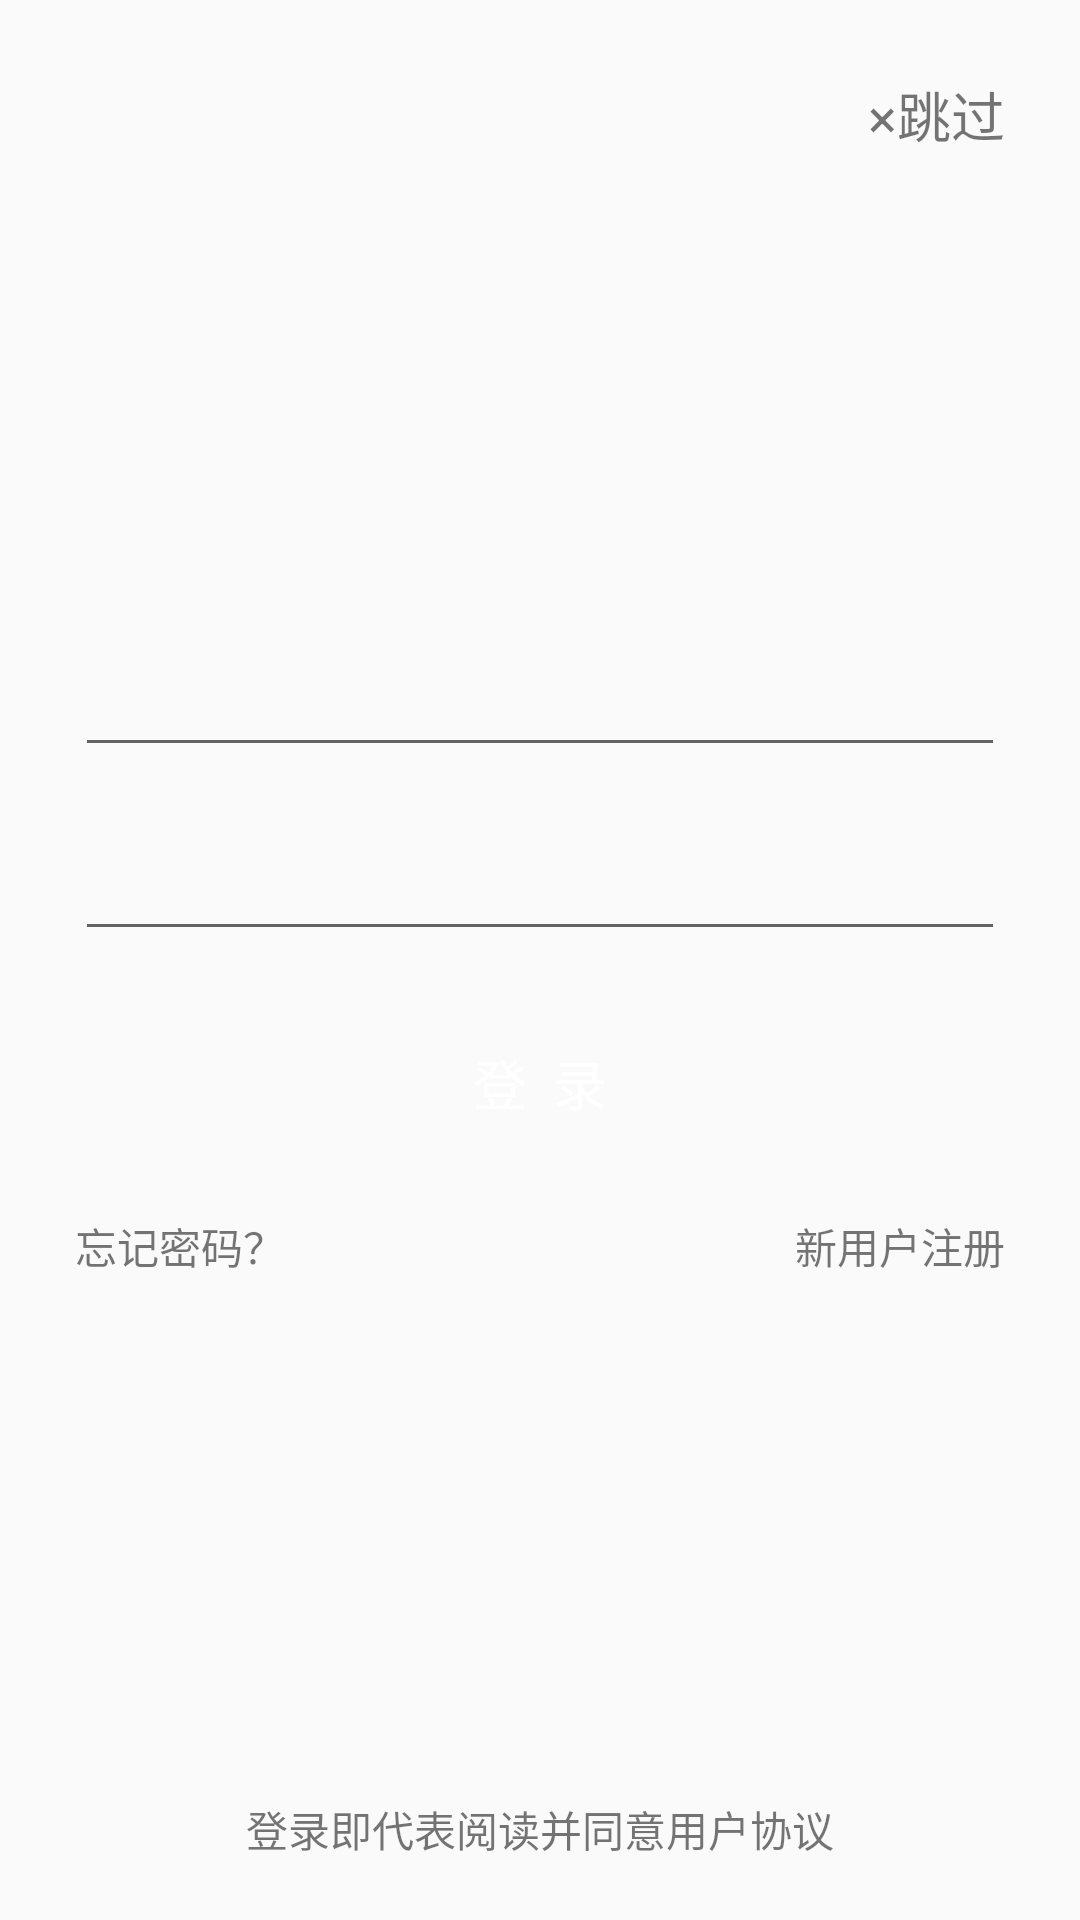

Produce the Android XML layout that renders to this screen, including the resource entries it uses.
<!-- AndroidManifest.xml: activity theme Theme.AppCompat.Light.NoActionBar -->
<!-- res/layout/activity_login.xml -->
<?xml version="1.0" encoding="utf-8"?>

<android.support.constraint.ConstraintLayout
    xmlns:android="http://schemas.android.com/apk/res/android"
    xmlns:tools="http://schemas.android.com/tools"
    android:layout_width="match_parent"
    android:layout_height="match_parent">

    <RelativeLayout
        android:layout_width="match_parent"
        android:layout_height="match_parent"
        tools:layout_editor_absoluteX="8dp"
        tools:layout_editor_absoluteY="8dp">

        <LinearLayout
            android:layout_width="match_parent"
            android:layout_height="wrap_content"
            android:layout_centerHorizontal="true"
            android:layout_centerVertical="true"
            android:layout_marginLeft="25dp"
            android:layout_marginRight="25dp"
            android:gravity="center"
            android:orientation="vertical">

            <EditText
                android:id="@+id/account_edittext"
                android:layout_width="match_parent"
                android:layout_height="wrap_content"
                android:layout_marginBottom="10dp"
                android:layout_marginTop="10dp"
                android:ems="10"
                android:inputType="textPersonName" />

            <EditText
                android:id="@+id/password_edittext"
                android:layout_width="match_parent"
                android:layout_height="wrap_content"
                android:layout_marginBottom="10dp"
                android:layout_marginTop="10dp"
                android:ems="10"
                android:inputType="textPassword" />

            <Button
                android:id="@+id/login_button"
                android:layout_width="match_parent"
                android:layout_height="wrap_content"
                android:layout_marginBottom="10dp"
                android:layout_marginTop="10dp"
                android:background="@color/btn_ghost_blue_text_normal"
                android:text="登  录"
                android:textColor="@android:color/white"
                android:textSize="18sp" />

            <LinearLayout
                android:layout_width="match_parent"
                android:layout_height="wrap_content"
                android:weightSum="2"
                android:layout_marginTop="10dp"
                android:layout_marginBottom="10dp"
                android:orientation="horizontal">

                <TextView
                    android:id="@+id/forget_password_textview"
                    android:layout_width="0dp"
                    android:layout_height="wrap_content"
                    android:layout_gravity="left"
                    android:layout_weight="1"
                    android:gravity="left"
                    android:text="忘记密码？"
                    android:textColor="@color/btn_ghost_blue_border_normal" />

                <TextView
                    android:id="@+id/register_textview"
                    android:layout_width="0dp"
                    android:layout_height="wrap_content"
                    android:layout_gravity="right"
                    android:layout_weight="1"
                    android:gravity="right"
                    android:text="新用户注册"
                    android:textColor="@color/btn_ghost_blue_border_normal" />
            </LinearLayout>

        </LinearLayout>

        <TextView
            android:id="@+id/skip_login_button"
            android:layout_width="wrap_content"
            android:layout_height="wrap_content"
            android:layout_alignParentEnd="true"
            android:layout_alignParentTop="true"
            android:layout_marginRight="25dp"
            android:layout_marginTop="25dp"
            android:text="×跳过"
            android:textColor="@color/qmui_config_color_gray_5"
            android:textSize="18sp" />

        <LinearLayout
            android:layout_width="wrap_content"
            android:layout_height="wrap_content"
            android:layout_alignParentBottom="true"
            android:layout_centerHorizontal="true"
            android:layout_marginBottom="20dp"
            android:orientation="horizontal">

            <TextView
                android:id="@+id/textView12"
                android:layout_width="wrap_content"
                android:layout_height="wrap_content"
                android:layout_weight="1"
                android:text="登录即代表阅读并同意" />

            <TextView
                android:id="@+id/user_agreement_textview"
                android:layout_width="wrap_content"
                android:layout_height="wrap_content"
                android:layout_weight="1"
                android:text="用户协议"
                android:textColor="@color/btn_ghost_blue_border_normal" />
        </LinearLayout>

    </RelativeLayout>
</android.support.constraint.ConstraintLayout>
<!-- resources referenced by this layout -->
<resources>

</resources>
